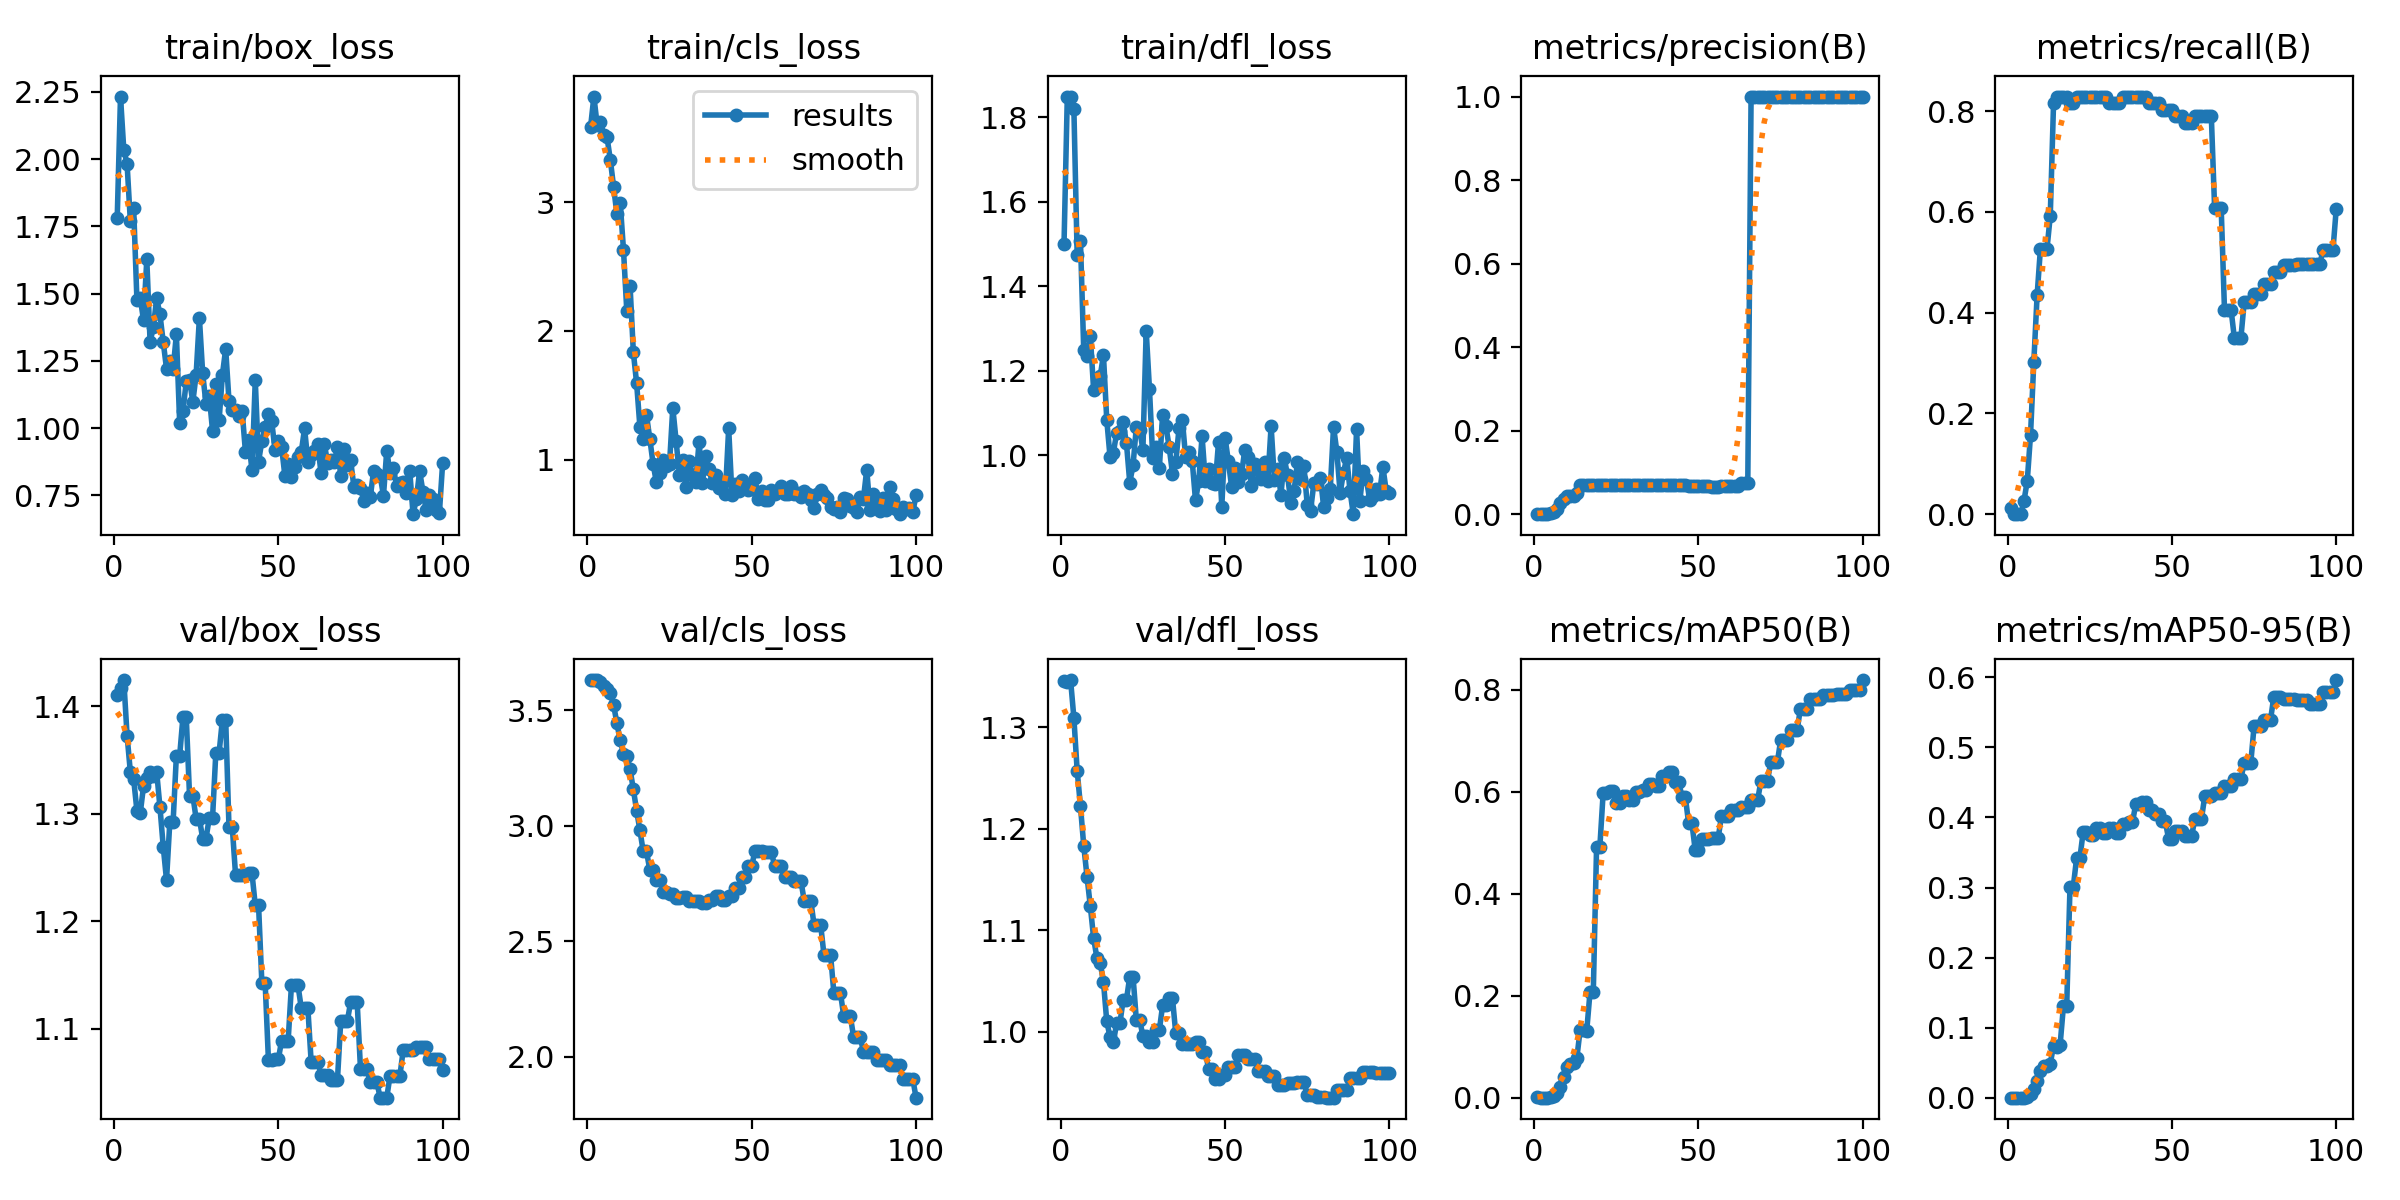

Values plotted in this chart, from the file beside it:
epoch, time, train/box_loss, train/cls_loss, train/dfl_loss, metrics/precision(B), metrics/recall(B), metrics/mAP50(B), metrics/mAP50-95(B), val/box_loss, val/cls_loss, val/dfl_loss, lr/pg0, lr/pg1, lr/pg2
1, 0.6618, 1.78, 3.587, 1.499, 0.00111, 0.01316, 0.00058, 6e-05, 1.41, 3.63, 1.345, 0, 0, 0
2, 1.016, 2.233, 3.821, 1.849, 0, 0, 0, 0, 1.417, 3.63, 1.344, 1.9802e-05, 1.9802e-05, 1.9802e-05
3, 1.353, 2.035, 3.599, 1.849, 0, 0, 0, 0, 1.424, 3.629, 1.347, 3.9208e-05, 3.9208e-05, 3.9208e-05
4, 1.683, 1.982, 3.626, 1.82, 0, 0, 0, 0, 1.373, 3.624, 1.309, 5.8218e-05, 5.8218e-05, 5.8218e-05
5, 2.08, 1.769, 3.525, 1.474, 0.00222, 0.02632, 0.00121, 0.00012, 1.339, 3.606, 1.257, 7.6832e-05, 7.6832e-05, 7.6832e-05
6, 2.493, 1.819, 3.504, 1.507, 0.00556, 0.06579, 0.00299, 0.00076, 1.332, 3.591, 1.222, 9.505e-05, 9.505e-05, 9.505e-05
7, 2.89, 1.475, 3.328, 1.249, 0.01333, 0.1579, 0.0084, 0.00472, 1.303, 3.573, 1.183, 0.0001129, 0.0001129, 0.0001129
8, 3.286, 1.485, 3.118, 1.234, 0.02556, 0.3026, 0.02162, 0.01282, 1.3, 3.522, 1.153, 0.0001303, 0.0001303, 0.0001303
9, 3.698, 1.402, 2.906, 1.282, 0.03667, 0.4342, 0.04107, 0.02447, 1.325, 3.443, 1.124, 0.0001473, 0.0001473, 0.0001473
10, 4.139, 1.627, 2.996, 1.155, 0.04444, 0.5263, 0.05923, 0.03826, 1.333, 3.369, 1.093, 0.000164, 0.000164, 0.000164
11, 4.575, 1.321, 2.63, 1.162, 0.04444, 0.5263, 0.06633, 0.04456, 1.338, 3.312, 1.073, 0.0001802, 0.0001802, 0.0001802
12, 5.018, 1.376, 2.158, 1.187, 0.04444, 0.5263, 0.0674, 0.04502, 1.335, 3.302, 1.068, 0.000196, 0.000196, 0.000196
13, 5.399, 1.483, 2.351, 1.237, 0.05, 0.5921, 0.07807, 0.04858, 1.339, 3.244, 1.049, 0.0002115, 0.0002115, 0.0002115
14, 5.875, 1.423, 1.833, 1.084, 0.06889, 0.8158, 0.1329, 0.074, 1.306, 3.157, 1.011, 0.0002265, 0.0002265, 0.0002265
15, 6.26, 1.32, 1.592, 0.9956, 0.07, 0.8289, 0.1322, 0.0726, 1.269, 3.065, 0.9951, 0.0002412, 0.0002412, 0.0002412
16, 6.685, 1.221, 1.253, 1.005, 0.07, 0.8289, 0.1307, 0.07573, 1.238, 2.98, 0.9896, 0.0002555, 0.0002555, 0.0002555
17, 7.094, 1.25, 1.161, 1.052, 0.07, 0.8289, 0.2069, 0.1302, 1.292, 2.889, 1.008, 0.0002693, 0.0002693, 0.0002693
18, 7.509, 1.219, 1.344, 1.058, 0.07, 0.8289, 0.2069, 0.1302, 1.292, 2.889, 1.008, 0.0002828, 0.0002828, 0.0002828
19, 7.927, 1.349, 1.163, 1.077, 0.06889, 0.8158, 0.4923, 0.3007, 1.354, 2.809, 1.032, 0.0002958, 0.0002958, 0.0002958
20, 8.316, 1.02, 0.9676, 1.027, 0.06889, 0.8158, 0.4923, 0.3007, 1.354, 2.809, 1.032, 0.0003085, 0.0003085, 0.0003085
21, 8.724, 1.062, 0.823, 0.9348, 0.07, 0.8289, 0.5972, 0.3416, 1.39, 2.765, 1.054, 0.0003208, 0.0003208, 0.0003208
22, 9.093, 1.174, 0.8952, 0.9756, 0.07, 0.8289, 0.5972, 0.3416, 1.39, 2.765, 1.054, 0.0003327, 0.0003327, 0.0003327
23, 9.53, 1.179, 0.9947, 1.066, 0.07, 0.8289, 0.6003, 0.3788, 1.317, 2.714, 1.012, 0.0003442, 0.0003442, 0.0003442
24, 9.963, 1.097, 0.9514, 1.06, 0.07, 0.8289, 0.6003, 0.3788, 1.317, 2.714, 1.012, 0.0003553, 0.0003553, 0.0003553
25, 10.4, 1.198, 0.9612, 1.013, 0.07, 0.8289, 0.5776, 0.3746, 1.295, 2.702, 0.9961, 0.000366, 0.000366, 0.000366
26, 10.8, 1.41, 1.402, 1.294, 0.07, 0.8289, 0.5776, 0.3746, 1.295, 2.702, 0.9961, 0.0003763, 0.0003763, 0.0003763
27, 11.22, 1.204, 1.147, 1.155, 0.07, 0.8289, 0.591, 0.3854, 1.277, 2.687, 0.9906, 0.0003862, 0.0003862, 0.0003862
28, 11.73, 1.091, 0.8825, 0.9928, 0.07, 0.8289, 0.591, 0.3854, 1.277, 2.687, 0.9906, 0.0003957, 0.0003957, 0.0003957
29, 12.18, 1.121, 0.9979, 1.019, 0.07, 0.8289, 0.5832, 0.3772, 1.296, 2.692, 1.002, 0.0004048, 0.0004048, 0.0004048
30, 12.58, 0.9907, 0.7858, 0.9685, 0.07, 0.8289, 0.5832, 0.3772, 1.296, 2.692, 1.002, 0.0004135, 0.0004135, 0.0004135
31, 13.01, 1.164, 0.9882, 1.096, 0.06889, 0.8158, 0.5984, 0.3849, 1.357, 2.676, 1.026, 0.0004218, 0.0004218, 0.0004218
32, 13.41, 1.03, 0.8792, 1.069, 0.06889, 0.8158, 0.5984, 0.3849, 1.357, 2.676, 1.026, 0.0004297, 0.0004297, 0.0004297
33, 13.84, 1.198, 0.8283, 1.018, 0.06889, 0.8158, 0.6024, 0.3782, 1.387, 2.672, 1.033, 0.0004372, 0.0004372, 0.0004372
34, 14.25, 1.295, 1.139, 0.9558, 0.06889, 0.8158, 0.6024, 0.3782, 1.387, 2.672, 1.033, 0.0004444, 0.0004444, 0.0004444
35, 14.69, 1.102, 0.8158, 0.9825, 0.07, 0.8289, 0.6141, 0.3906, 1.288, 2.667, 0.9986, 0.0004511, 0.0004511, 0.0004511
36, 15.09, 1.066, 1.027, 1.064, 0.07, 0.8289, 0.6141, 0.3906, 1.288, 2.667, 0.9986, 0.0004574, 0.0004574, 0.0004574
37, 15.53, 1.066, 0.9296, 1.083, 0.07, 0.8289, 0.6104, 0.393, 1.243, 2.679, 0.9883, 0.0004634, 0.0004634, 0.0004634
38, 15.93, 1.045, 0.8186, 0.9944, 0.07, 0.8289, 0.6104, 0.393, 1.243, 2.679, 0.9883, 0.0004689, 0.0004689, 0.0004689
39, 16.38, 1.065, 0.8768, 1.006, 0.07, 0.8289, 0.6307, 0.4188, 1.243, 2.695, 0.9884, 0.0004741, 0.0004741, 0.0004741
40, 16.77, 0.9132, 0.7755, 0.9862, 0.07, 0.8289, 0.6307, 0.4188, 1.243, 2.695, 0.9884, 0.0004788, 0.0004788, 0.0004788
41, 17.2, 0.9573, 0.8082, 0.8922, 0.07, 0.8289, 0.6387, 0.4222, 1.245, 2.679, 0.9905, 0.0004832, 0.0004832, 0.0004832
42, 17.61, 0.843, 0.7328, 0.9386, 0.07, 0.8289, 0.6387, 0.4222, 1.245, 2.679, 0.9905, 0.0004872, 0.0004872, 0.0004872
43, 18.09, 1.179, 1.243, 1.045, 0.06889, 0.8158, 0.6185, 0.4112, 1.215, 2.695, 0.98, 0.0004907, 0.0004907, 0.0004907
44, 18.48, 0.876, 0.7209, 0.9376, 0.06889, 0.8158, 0.6185, 0.4112, 1.215, 2.695, 0.98, 0.0004939, 0.0004939, 0.0004939
45, 18.89, 0.9523, 0.8127, 0.9676, 0.06889, 0.8158, 0.5893, 0.4056, 1.143, 2.73, 0.9633, 0.0004967, 0.0004967, 0.0004967
46, 19.29, 1.003, 0.7562, 0.9327, 0.06889, 0.8158, 0.5893, 0.4056, 1.143, 2.73, 0.9633, 0.0004991, 0.0004991, 0.0004991
47, 19.69, 1.054, 0.8394, 0.9306, 0.06778, 0.8026, 0.538, 0.3943, 1.071, 2.779, 0.9533, 0.000501, 0.000501, 0.000501
48, 20.07, 1.025, 0.8082, 1.03, 0.06778, 0.8026, 0.538, 0.3943, 1.071, 2.779, 0.9533, 0.0005026, 0.0005026, 0.0005026
49, 20.51, 0.9195, 0.763, 0.8779, 0.06778, 0.8026, 0.4856, 0.3695, 1.072, 2.827, 0.9576, 0.0005038, 0.0005038, 0.0005038
50, 20.89, 0.9514, 0.7739, 1.041, 0.06778, 0.8026, 0.4856, 0.3695, 1.072, 2.827, 0.9576, 0.0005046, 0.0005046, 0.0005046
51, 21.31, 0.9316, 0.8591, 0.9847, 0.06667, 0.7895, 0.5061, 0.3807, 1.089, 2.889, 0.9651, 0.000505, 0.000505, 0.000505
52, 21.68, 0.8237, 0.69, 0.924, 0.06667, 0.7895, 0.5061, 0.3807, 1.089, 2.889, 0.9651, 0.000505, 0.000505, 0.000505
53, 22.1, 0.8669, 0.7555, 0.9684, 0.06667, 0.7895, 0.5061, 0.3807, 1.089, 2.889, 0.9651, 0.0005046, 0.0005046, 0.0005046
54, 22.5, 0.8168, 0.6864, 0.9365, 0.06556, 0.7763, 0.5097, 0.3731, 1.14, 2.885, 0.9775, 0.0005038, 0.0005038, 0.0005038
55, 22.89, 0.8543, 0.6876, 0.9545, 0.06556, 0.7763, 0.5097, 0.3731, 1.14, 2.885, 0.9775, 0.0005026, 0.0005026, 0.0005026
56, 23.25, 0.8946, 0.7636, 1.012, 0.06556, 0.7763, 0.5097, 0.3731, 1.14, 2.885, 0.9775, 0.000501, 0.000501, 0.000501
57, 23.66, 0.9119, 0.7304, 0.9964, 0.06667, 0.7895, 0.5521, 0.3981, 1.119, 2.825, 0.973, 0.0004991, 0.0004991, 0.0004991
58, 24.09, 0.9992, 0.7511, 0.9258, 0.06667, 0.7895, 0.5521, 0.3981, 1.119, 2.825, 0.973, 0.0004967, 0.0004967, 0.0004967
59, 24.49, 0.8755, 0.7937, 0.9798, 0.06667, 0.7895, 0.5521, 0.3981, 1.119, 2.825, 0.973, 0.0004939, 0.0004939, 0.0004939
60, 24.88, 0.9001, 0.7347, 0.9636, 0.06667, 0.7895, 0.5645, 0.4303, 1.069, 2.778, 0.9617, 0.0004908, 0.0004908, 0.0004908
... 40 more rows
